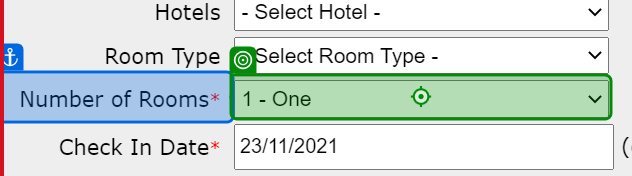
Workflow: hotel_data1

Step 1: select [no_rooms] in the drop-down 'room_nos' in window 'Adactin.com - Search Hotel' (chrome.exe)

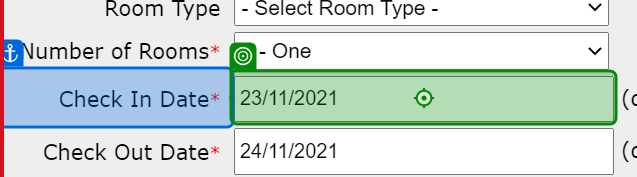
Step 2: type [check_in] into the text box 'datepick_in' in window 'Adactin.com - Search Hotel' (chrome.exe)
